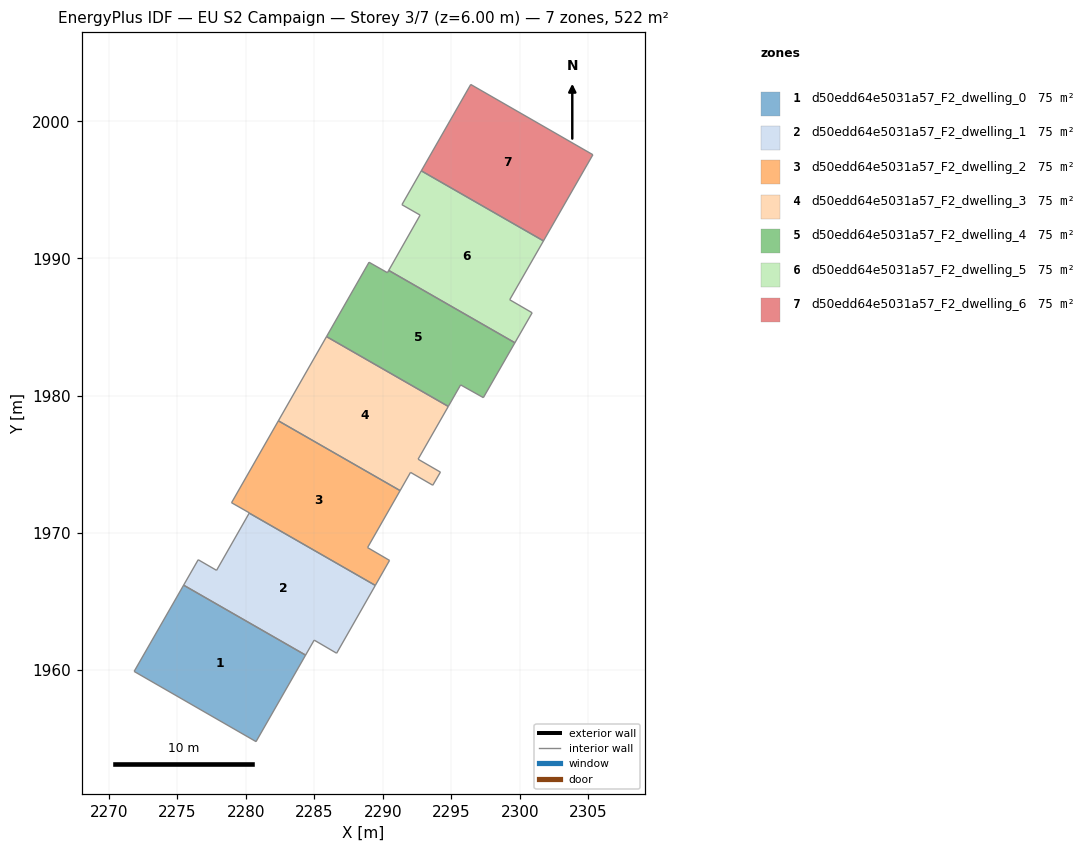
=== STOREY PLAN SPEC (per zone: floor XY polygon, exterior-wall plan segments, windows/doors) ===
zone 1: d50edd64e5031a57_F2_dwelling_0  (74.5 m²)
  floor: (2284.37, 1961.07) (2280.75, 1954.76) (2271.86, 1959.88) (2275.47, 1966.17)
  interior walls: 4
zone 2: d50edd64e5031a57_F2_dwelling_1  (74.5 m²)
  floor: (2289.45, 1966.15) (2286.63, 1961.21) (2284.99, 1962.16) (2284.37, 1961.07) (2275.47, 1966.17) (2276.53, 1968.03) (2277.87, 1967.25) (2280.25, 1971.43)
  interior walls: 8
zone 3: d50edd64e5031a57_F2_dwelling_2  (74.5 m²)
  floor: (2291.26, 1973.07) (2288.89, 1968.91) (2290.49, 1967.98) (2289.45, 1966.15) (2280.25, 1971.43) (2280.26, 1971.45) (2278.96, 1972.18) (2282.38, 1978.16)
  interior walls: 8
zone 4: d50edd64e5031a57_F2_dwelling_3  (74.5 m²)
  floor: (2294.78, 1979.21) (2292.57, 1975.36) (2294.20, 1974.42) (2293.64, 1973.46) (2292.02, 1974.40) (2291.26, 1973.07) (2282.38, 1978.16) (2285.89, 1984.30)
  interior walls: 8
zone 5: d50edd64e5031a57_F2_dwelling_4  (74.5 m²)
  floor: (2299.63, 1983.85) (2297.33, 1979.85) (2295.67, 1980.78) (2294.78, 1979.21) (2285.89, 1984.30) (2288.99, 1989.73) (2290.34, 1988.96) (2290.43, 1989.13)
  interior walls: 8
zone 6: d50edd64e5031a57_F2_dwelling_5  (74.5 m²)
  floor: (2301.72, 1991.28) (2299.26, 1986.99) (2300.89, 1986.04) (2299.63, 1983.85) (2290.43, 1989.13) (2292.72, 1993.16) (2291.39, 1993.92) (2292.81, 1996.39)
  interior walls: 8
zone 7: d50edd64e5031a57_F2_dwelling_6  (74.5 m²)
  floor: (2305.32, 1997.57) (2301.72, 1991.28) (2292.81, 1996.39) (2296.41, 2002.69)
  interior walls: 4

=== DERIVED (storey summary) ===
Building: EU S2 Campaign
Storey: 3 of 7  (floor level z = 6.00 m)
Storey gross floor area: 521.6 m²
Zones on this storey: 7
  - d50edd64e5031a57_F2_dwelling_0: floor 74.5 m²
  - d50edd64e5031a57_F2_dwelling_1: floor 74.5 m²
  - d50edd64e5031a57_F2_dwelling_2: floor 74.5 m²
  - d50edd64e5031a57_F2_dwelling_3: floor 74.5 m²
  - d50edd64e5031a57_F2_dwelling_4: floor 74.5 m²
  - d50edd64e5031a57_F2_dwelling_5: floor 74.5 m²
  - d50edd64e5031a57_F2_dwelling_6: floor 74.5 m²
Zone adjacency (shared interzone walls):
  - d50edd64e5031a57_F2_dwelling_0 ↔ d50edd64e5031a57_F2_dwelling_1
  - d50edd64e5031a57_F2_dwelling_1 ↔ d50edd64e5031a57_F2_dwelling_2
  - d50edd64e5031a57_F2_dwelling_2 ↔ d50edd64e5031a57_F2_dwelling_3
  - d50edd64e5031a57_F2_dwelling_3 ↔ d50edd64e5031a57_F2_dwelling_4
  - d50edd64e5031a57_F2_dwelling_4 ↔ d50edd64e5031a57_F2_dwelling_5
  - d50edd64e5031a57_F2_dwelling_5 ↔ d50edd64e5031a57_F2_dwelling_6